Photos from the image-classification dataset "dataset" in the GitHub repository HuiLiu1209/desinv202-tdf-2026. Its 3 classes are: bottle, mouse, phone.

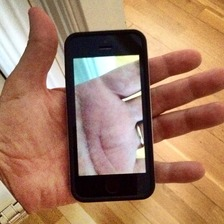
Label: phone

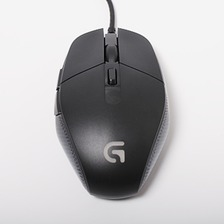
Label: mouse

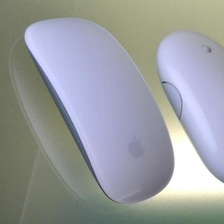
Label: mouse

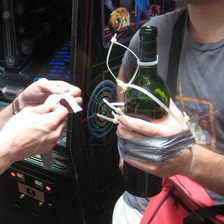
Label: bottle

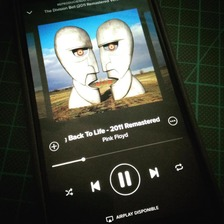
Label: phone

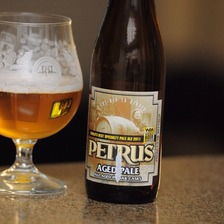
Label: bottle
